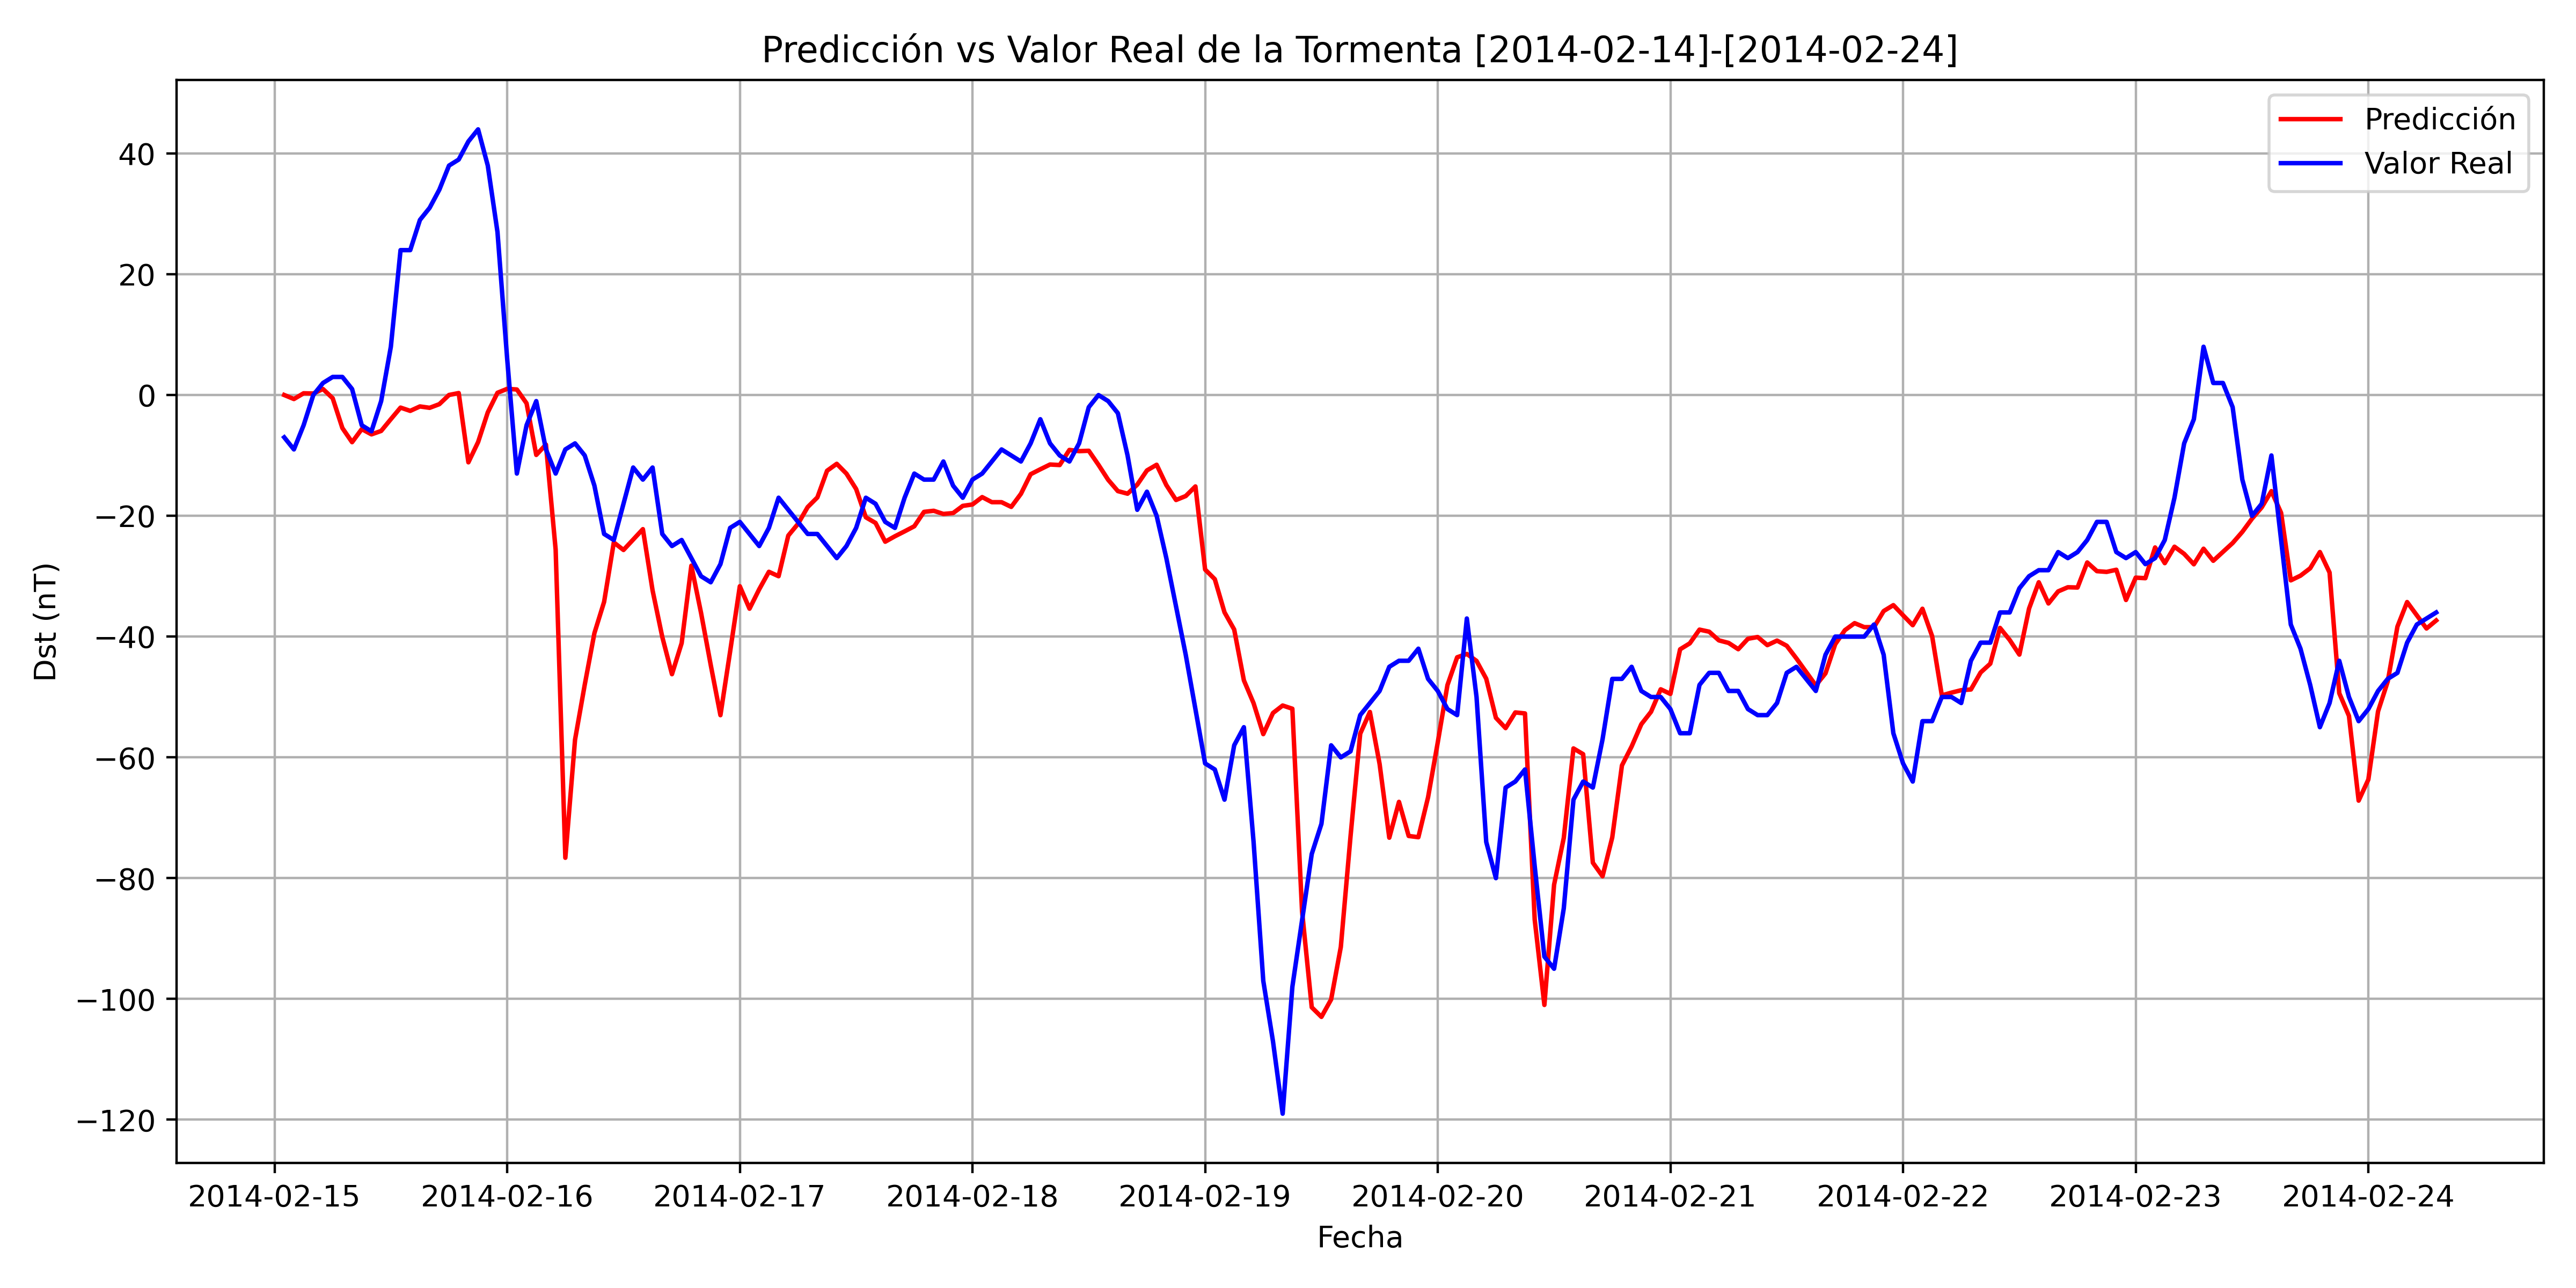

The file beside this chart, header and first rows:
, Datetime_last_data, Datetime_pred, y_true, y_pred
0, 2014-02-14 19:00:00, 2014-02-15 01:00:00, -7, 0.01075
1, 2014-02-14 20:00:00, 2014-02-15 02:00:00, -9.0, -0.6578
2, 2014-02-14 21:00:00, 2014-02-15 03:00:00, -5.0, 0.2946
3, 2014-02-14 22:00:00, 2014-02-15 04:00:00, 0.0, 0.257
4, 2014-02-14 23:00:00, 2014-02-15 05:00:00, 2.0, 1.001
5, 2014-02-15 00:00:00, 2014-02-15 06:00:00, 3.0, -0.5244
6, 2014-02-15 01:00:00, 2014-02-15 07:00:00, 3.0, -5.465
7, 2014-02-15 02:00:00, 2014-02-15 08:00:00, 1.0, -7.805
8, 2014-02-15 03:00:00, 2014-02-15 09:00:00, -5.0, -5.635
9, 2014-02-15 04:00:00, 2014-02-15 10:00:00, -6.0, -6.51
10, 2014-02-15 05:00:00, 2014-02-15 11:00:00, -1.0, -5.941
11, 2014-02-15 06:00:00, 2014-02-15 12:00:00, 8.0, -3.992
12, 2014-02-15 07:00:00, 2014-02-15 13:00:00, 24.0, -2.077
13, 2014-02-15 08:00:00, 2014-02-15 14:00:00, 24.0, -2.618
14, 2014-02-15 09:00:00, 2014-02-15 15:00:00, 29.0, -1.884
15, 2014-02-15 10:00:00, 2014-02-15 16:00:00, 31.0, -2.112
16, 2014-02-15 11:00:00, 2014-02-15 17:00:00, 34.0, -1.51
17, 2014-02-15 12:00:00, 2014-02-15 18:00:00, 38.0, 0.01374
18, 2014-02-15 13:00:00, 2014-02-15 19:00:00, 39.0, 0.332
19, 2014-02-15 14:00:00, 2014-02-15 20:00:00, 42.0, -11.14
20, 2014-02-15 15:00:00, 2014-02-15 21:00:00, 44.0, -7.792
21, 2014-02-15 16:00:00, 2014-02-15 22:00:00, 38.0, -2.863
22, 2014-02-15 17:00:00, 2014-02-15 23:00:00, 27.0, 0.3787
23, 2014-02-15 18:00:00, 2014-02-16 00:00:00, 6.0, 1.03
24, 2014-02-15 19:00:00, 2014-02-16 01:00:00, -13.0, 0.9229
25, 2014-02-15 20:00:00, 2014-02-16 02:00:00, -5.0, -1.363
26, 2014-02-15 21:00:00, 2014-02-16 03:00:00, -1.0, -9.913
27, 2014-02-15 22:00:00, 2014-02-16 04:00:00, -9.0, -8.199
28, 2014-02-15 23:00:00, 2014-02-16 05:00:00, -13.0, -25.58
29, 2014-02-16 00:00:00, 2014-02-16 06:00:00, -9.0, -76.62
30, 2014-02-16 01:00:00, 2014-02-16 07:00:00, -8.0, -57.08
31, 2014-02-16 02:00:00, 2014-02-16 08:00:00, -10.0, -47.99
32, 2014-02-16 03:00:00, 2014-02-16 09:00:00, -15.0, -39.42
33, 2014-02-16 04:00:00, 2014-02-16 10:00:00, -23.0, -34.25
34, 2014-02-16 05:00:00, 2014-02-16 11:00:00, -24.0, -24.41
35, 2014-02-16 06:00:00, 2014-02-16 12:00:00, -18.0, -25.65
36, 2014-02-16 07:00:00, 2014-02-16 13:00:00, -12, -23.93
37, 2014-02-16 08:00:00, 2014-02-16 14:00:00, -14.0, -22.2
38, 2014-02-16 09:00:00, 2014-02-16 15:00:00, -12, -32.35
39, 2014-02-16 10:00:00, 2014-02-16 16:00:00, -23.0, -40.05
40, 2014-02-16 11:00:00, 2014-02-16 17:00:00, -25.0, -46.22
41, 2014-02-16 12:00:00, 2014-02-16 18:00:00, -24.0, -41.07
42, 2014-02-16 13:00:00, 2014-02-16 19:00:00, -27.0, -28.25
43, 2014-02-16 14:00:00, 2014-02-16 20:00:00, -30.0, -36.07
44, 2014-02-16 15:00:00, 2014-02-16 21:00:00, -31.0, -44.7
45, 2014-02-16 16:00:00, 2014-02-16 22:00:00, -28.0, -53.01
46, 2014-02-16 17:00:00, 2014-02-16 23:00:00, -22.0, -42.46
47, 2014-02-16 18:00:00, 2014-02-17 00:00:00, -21.0, -31.66
48, 2014-02-16 19:00:00, 2014-02-17 01:00:00, -23.0, -35.38
49, 2014-02-16 20:00:00, 2014-02-17 02:00:00, -25.0, -32.16
50, 2014-02-16 21:00:00, 2014-02-17 03:00:00, -22.0, -29.27
51, 2014-02-16 22:00:00, 2014-02-17 04:00:00, -17.0, -30
52, 2014-02-16 23:00:00, 2014-02-17 05:00:00, -19.0, -23.27
53, 2014-02-17 00:00:00, 2014-02-17 06:00:00, -21.0, -21.33
54, 2014-02-17 01:00:00, 2014-02-17 07:00:00, -23.0, -18.55
55, 2014-02-17 02:00:00, 2014-02-17 08:00:00, -23.0, -16.95
56, 2014-02-17 03:00:00, 2014-02-17 09:00:00, -25.0, -12.53
57, 2014-02-17 04:00:00, 2014-02-17 10:00:00, -27.0, -11.38
58, 2014-02-17 05:00:00, 2014-02-17 11:00:00, -25.0, -13.01
59, 2014-02-17 06:00:00, 2014-02-17 12:00:00, -22.0, -15.56
... 163 more rows
